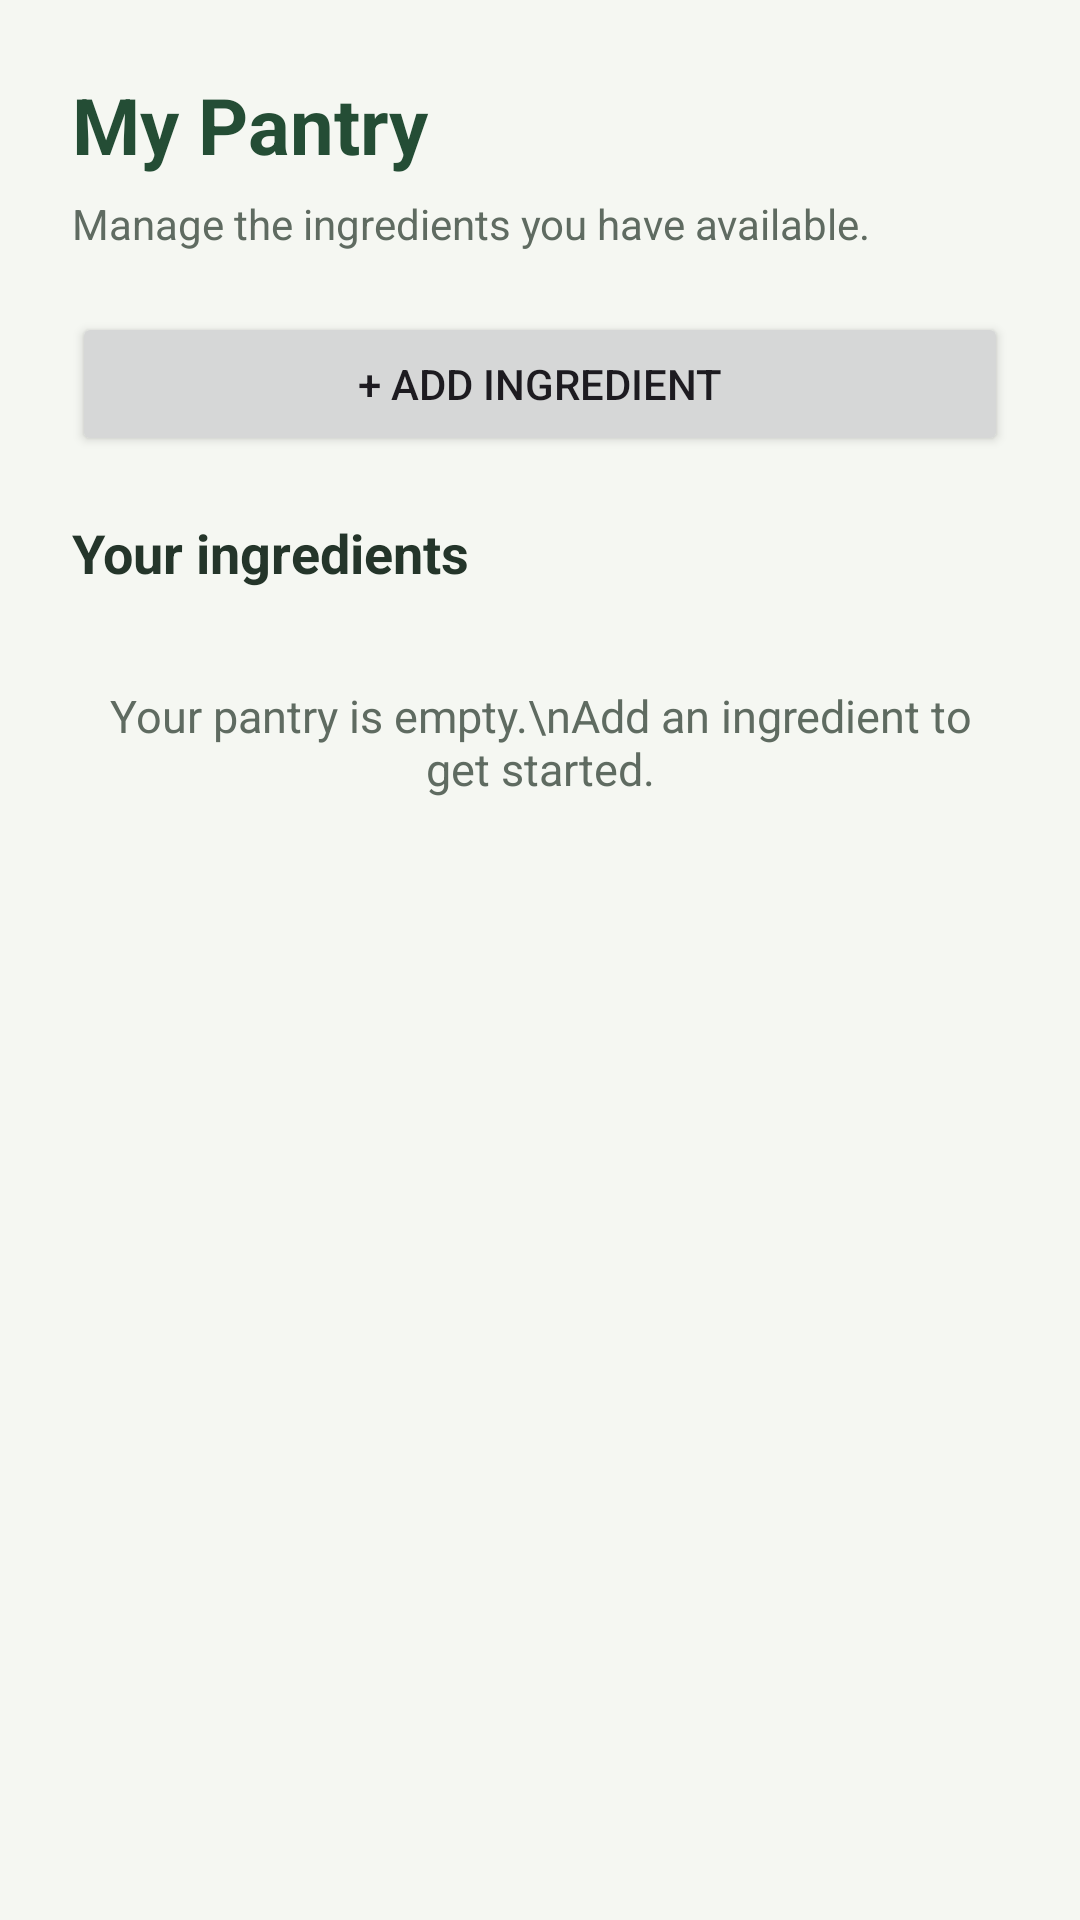

Reconstruct the res/layout file that produces this screen, plus the resources it refers to.
<!-- AndroidManifest.xml: application theme Theme.SmartPantryManger -->
<!-- res/layout/activity_pantry_list.xml -->
<?xml version="1.0" encoding="utf-8"?>
<androidx.constraintlayout.widget.ConstraintLayout
    xmlns:android="http://schemas.android.com/apk/res/android"
    xmlns:app="http://schemas.android.com/apk/res-auto"
    xmlns:tools="http://schemas.android.com/tools"
    android:id="@+id/pantryListRoot"
    android:layout_width="match_parent"
    android:layout_height="match_parent"
    android:background="#F5F7F2"
    tools:context=".PantryListActivity">

    <TextView
        android:id="@+id/tvPantryTitle"
        android:layout_width="0dp"
        android:layout_height="wrap_content"
        android:layout_marginStart="24dp"
        android:layout_marginTop="24dp"
        android:layout_marginEnd="24dp"
        android:text="My Pantry"
        android:textColor="#244D35"
        android:textSize="26sp"
        android:textStyle="bold"
        app:layout_constraintEnd_toEndOf="parent"
        app:layout_constraintStart_toStartOf="parent"
        app:layout_constraintTop_toTopOf="parent" />

    <TextView
        android:id="@+id/tvPantrySubtitle"
        android:layout_width="0dp"
        android:layout_height="wrap_content"
        android:layout_marginStart="24dp"
        android:layout_marginTop="6dp"
        android:layout_marginEnd="24dp"
        android:text="Manage the ingredients you have available."
        android:textColor="#5F6B61"
        android:textSize="14sp"
        app:layout_constraintEnd_toEndOf="parent"
        app:layout_constraintStart_toStartOf="parent"
        app:layout_constraintTop_toBottomOf="@id/tvPantryTitle" />

    <Button
        android:id="@+id/btnAddPantryIngredient"
        android:layout_width="0dp"
        android:layout_height="wrap_content"
        android:layout_marginStart="24dp"
        android:layout_marginTop="20dp"
        android:layout_marginEnd="24dp"
        android:text="+ Add Ingredient"
        app:layout_constraintEnd_toEndOf="parent"
        app:layout_constraintStart_toStartOf="parent"
        app:layout_constraintTop_toBottomOf="@id/tvPantrySubtitle" />

    <TextView
        android:id="@+id/tvIngredientCount"
        android:layout_width="0dp"
        android:layout_height="wrap_content"
        android:layout_marginStart="24dp"
        android:layout_marginTop="20dp"
        android:layout_marginEnd="24dp"
        android:text="Your ingredients"
        android:textColor="#24352A"
        android:textSize="18sp"
        android:textStyle="bold"
        app:layout_constraintEnd_toEndOf="parent"
        app:layout_constraintStart_toStartOf="parent"
        app:layout_constraintTop_toBottomOf="@id/btnAddPantryIngredient" />

    <TextView
        android:id="@+id/tvEmptyPantry"
        android:layout_width="0dp"
        android:layout_height="wrap_content"
        android:layout_marginStart="32dp"
        android:layout_marginTop="32dp"
        android:layout_marginEnd="32dp"
        android:gravity="center"
        android:text="Your pantry is empty.\nAdd an ingredient to get started."
        android:textColor="#5F6B61"
        android:textSize="15sp"
        android:visibility="visible"
        app:layout_constraintEnd_toEndOf="parent"
        app:layout_constraintStart_toStartOf="parent"
        app:layout_constraintTop_toBottomOf="@id/tvIngredientCount" />

    <androidx.recyclerview.widget.RecyclerView
        android:id="@+id/rvPantryIngredients"
        android:layout_width="0dp"
        android:layout_height="0dp"
        android:layout_marginStart="16dp"
        android:layout_marginTop="12dp"
        android:layout_marginEnd="16dp"
        android:layout_marginBottom="16dp"
        android:visibility="gone"
        app:layout_constraintBottom_toBottomOf="parent"
        app:layout_constraintEnd_toEndOf="parent"
        app:layout_constraintStart_toStartOf="parent"
        app:layout_constraintTop_toBottomOf="@id/tvIngredientCount"
        tools:listitem="@android:layout/simple_list_item_2" />

</androidx.constraintlayout.widget.ConstraintLayout>
<!-- resources referenced by this layout -->
<resources>
  <style name="Theme.SmartPantryManger" parent="Base.Theme.SmartPantryManger" />
  <style name="Base.Theme.SmartPantryManger" parent="Theme.Material3.DayNight.NoActionBar">
          
          
      </style>
</resources>
